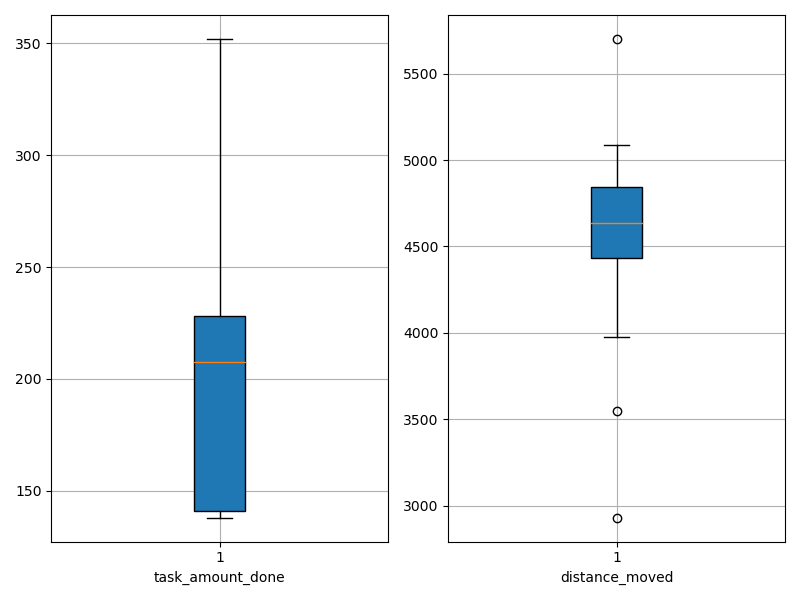

Source data for this figure (header and first rows):
agent_id, task_amount_done, distance_moved
0, 139.0, 4926
1, 209.0, 4652
2, 352.0, 4664
3, 279.0, 4495
4, 141.0, 4323
5, 142.0, 4618
6, 211.0, 4878
7, 141.0, 4469
8, 282.0, 4534
9, 210.0, 3549
10, 141.0, 4917
11, 280.0, 5700
12, 142.0, 2932
13, 140.0, 4831
14, 139.0, 3977
15, 280.0, 5085
16, 209.0, 4755
17, 138.0, 4268
18, 207.0, 4583
19, 208.0, 4777
